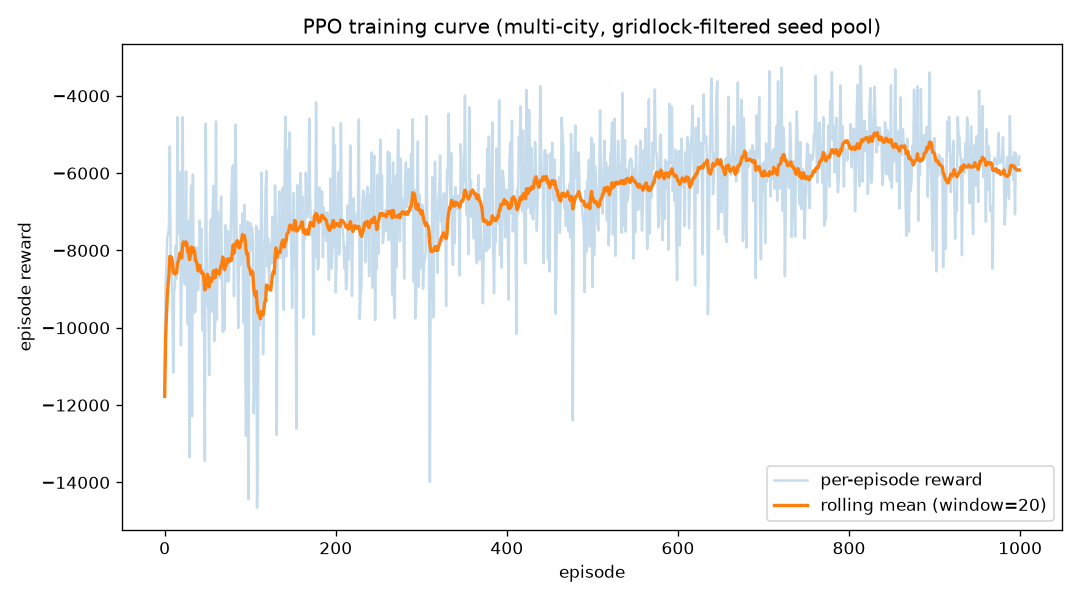

Values plotted in this chart, from the file beside it:
episode, reward
1, -11776
2, -8925
3, -8460
4, -7651
5, -7599
6, -7377
7, -5305
8, -8158
9, -8406
10, -9149
11, -11165
12, -9069
13, -8950
14, -7878
15, -8736
16, -4555
17, -7567
18, -6502
19, -5977
20, -10451
21, -8367
22, -4549
23, -7529
24, -8839
25, -8881
26, -5957
27, -8363
28, -9907
29, -7242
30, -13349
31, -7149
32, -6325
33, -12292
34, -6036
35, -9082
36, -9611
37, -9577
38, -7911
39, -8544
40, -9031
41, -8652
42, -7225
43, -8049
44, -7441
45, -10065
46, -8487
47, -10063
48, -13444
49, -4722
50, -7814
51, -9424
52, -9159
53, -11220
54, -7579
55, -7201
56, -9582
57, -7156
58, -6330
59, -10345
60, -9830
... 940 more rows
